Image classification data set "oil_palm_fruit" (Hartinidamanik/OilPalm_Research on GitHub). Class labels (4): overripe, ripe, underripe, unripe.

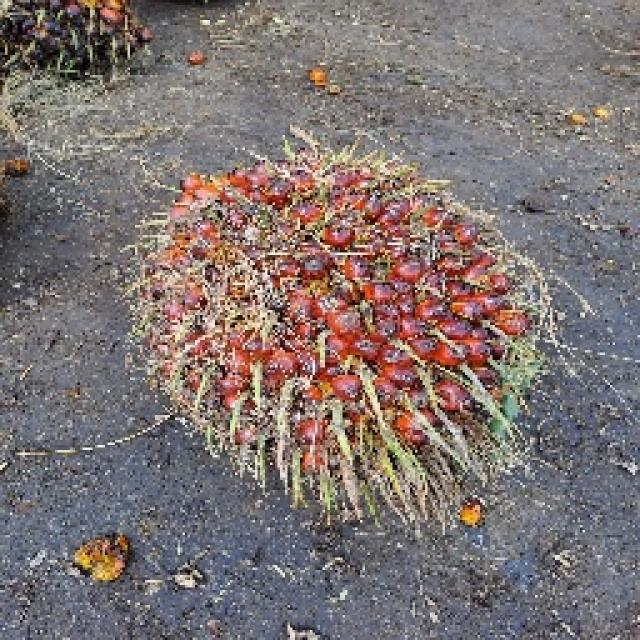
Label: ripe

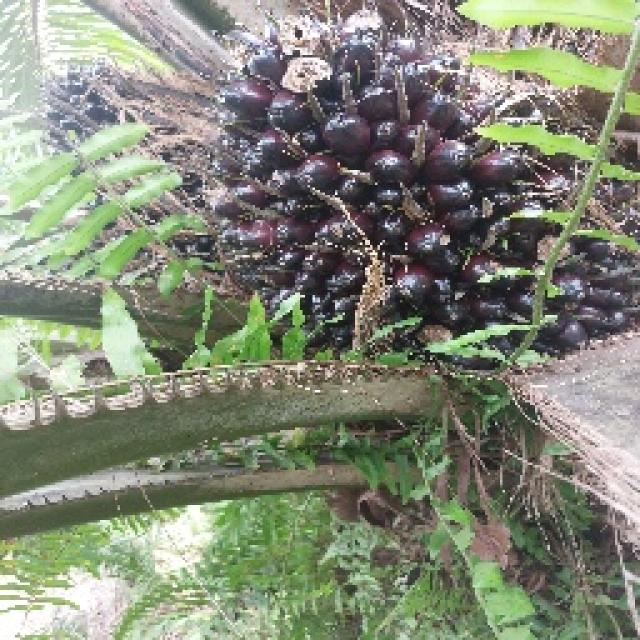
Label: unripe

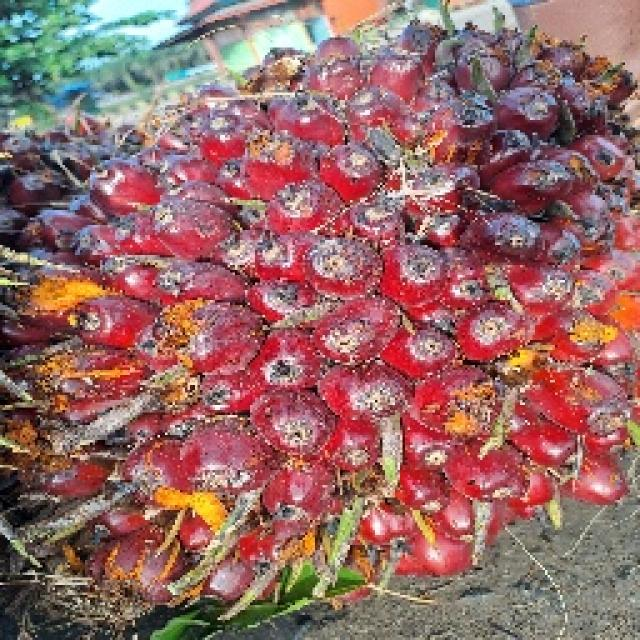
Label: ripe

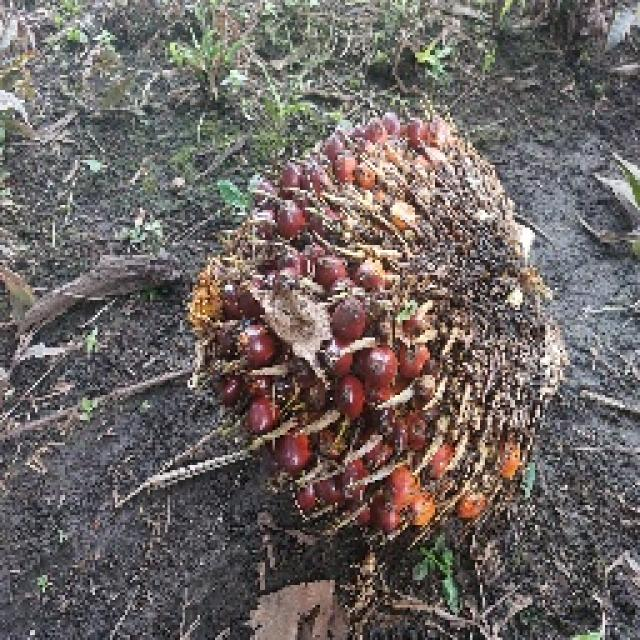
Label: underripe

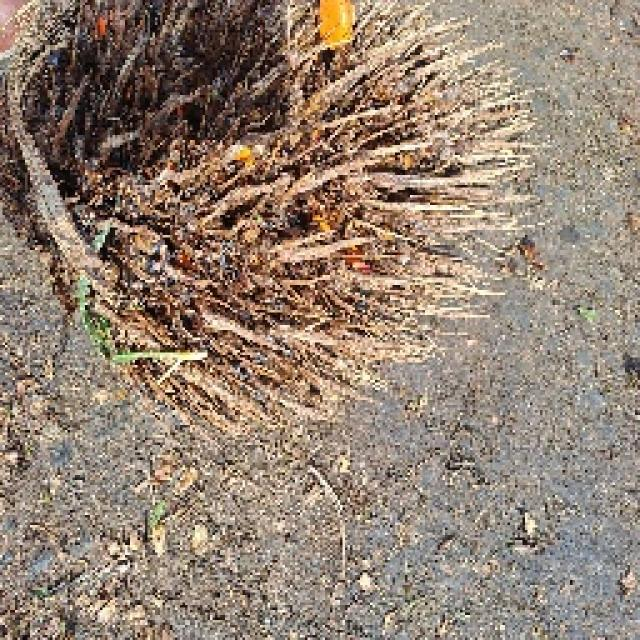
Label: overripe

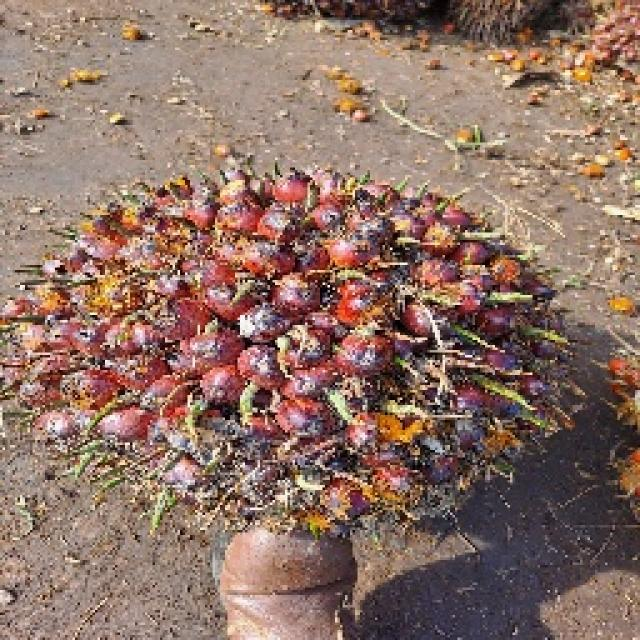
Label: underripe
